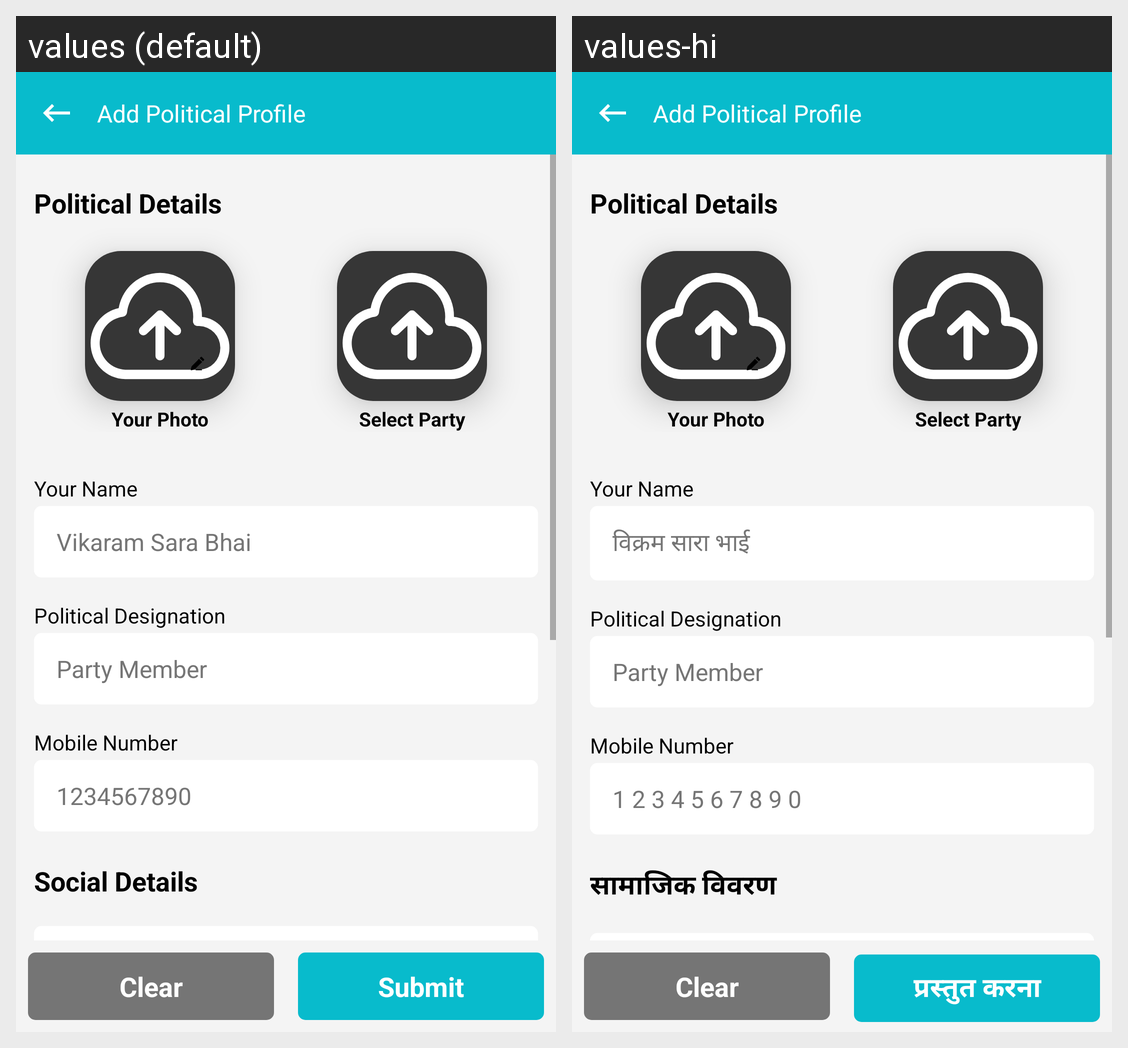

This grid shows one Android layout under two languages. Give, for every string resource on the screen, its name, the default text and each shown locale's text.
Android screen res/layout/activity_add_political.xml rendered under 2 locales, left to right: values (default), values-hi. Device: Nexus 5 (rendered at 1080×1920; each locale shown at half size, 540×960, under a caption strip naming it); theme Theme.FestivalPosterMaker.
Strings drawn on this screen, with the default value and each locale's value (text and hints the layout hard-codes, and strings that could not be matched under every locale, appear in the picture but are not listed):

add_political_profile
  values: Add Political Profile
  values-hi: Add Political Profile  [not translated; the default value is used]

political_details
  values: Political Details
  values-hi: Political Details  [not translated; the default value is used]

your_photo
  values: Your Photo
  values-hi: Your Photo  [not translated; the default value is used]

select_party
  values: Select Party
  values-hi: Select Party  [not translated; the default value is used]

your_name
  values: Your Name
  values-hi: Your Name  [not translated; the default value is used]

demo_name
  values: Vikaram Sara Bhai
  values-hi: विक्रम सारा भाई

political_designation
  values: Political Designation
  values-hi: Political Designation  [not translated; the default value is used]

demo_designation_political
  values: Party Member
  values-hi: Party Member  [not translated; the default value is used]

mobile_number
  values: Mobile Number
  values-hi: Mobile Number  [not translated; the default value is used]

demo_number
  values: 1234567890
  values-hi: 1 2 3 4 5 6 7 8 9 0

social_details
  values: Social Details
  values-hi: सामाजिक विवरण

clear
  values: Clear
  values-hi: Clear  [not translated; the default value is used]

submit
  values: Submit
  values-hi: प्रस्तुत करना
